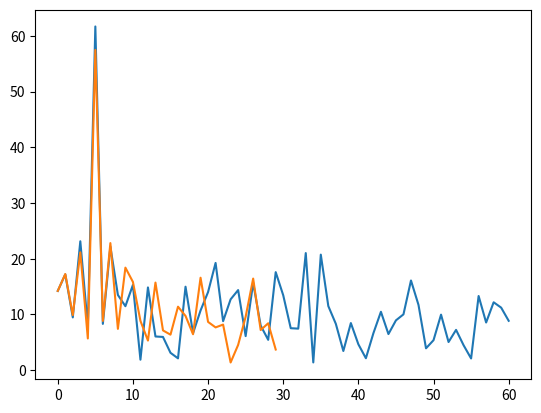

Write the Python code that produced this figure.
#!/usr/bin/env python
# -*- coding: utf-8 -*-
#
# Copyright 2016 Johannes Demel.
#
# This is free software; you can redistribute it and/or modify
# it under the terms of the GNU General Public License as published by
# the Free Software Foundation; either version 3, or (at your option)
# any later version.
#
# This software is distributed in the hope that it will be useful,
# but WITHOUT ANY WARRANTY; without even the implied warranty of
# MERCHANTABILITY or FITNESS FOR A PARTICULAR PURPOSE.  See the
# GNU General Public License for more details.
#
# You should have received a copy of the GNU General Public License
# along with this software; see the file COPYING.  If not, write to
# the Free Software Foundation, Inc., 51 Franklin Street,
# Boston, MA 02110-1301, USA.
#

'''
Relevant paper section
[0] A synchronization technique for generalized frequency division multiplexing
[1] Improved Preamble-Aided Timing Estimation for OFDM Systems

COMMENT
[1] describes the algorithm while [0] additionally explains GFDM preamble generation.
'''

import numpy as np


def auto_correlate_halfs(s):
    pivot = len(s) // 2
    return np.sum(np.conjugate(s[0:pivot]) * s[pivot:])


def cross_correlate_naive(s, p):
    # naive implementation of the algorithm described in [0]
    p = np.conjugate(p)
    p_len = len(p)
    buf_len = len(s) - p_len + 1
    cc = np.zeros(buf_len, dtype=complex)
    for i in range(buf_len):
        cc[i] = np.sum(s[i:i + p_len] * p)
    return cc


def cross_correlate_signal_full(s, p):
    return np.correlate(s, p, 'full')
    # return signal.correlate(s, p, 'valid')[0:len(s)-len(p)]


def cross_correlate_signal_valid(s, p):
    # scipy.signal.correlate way of doing things!
    return np.correlate(s, p, 'valid')


def cross_correlate_signal(s, p):
    # scipy.signal.correlate way of doing things!
    return cross_correlate_signal_valid(s, p)[0:len(s) - len(p)]  # drop last sample.


def cross_correlate_fft(s, p):
    C = np.conjugate(np.fft.fft(s)) * np.fft.fft(p, len(s))
    cf = np.fft.ifft(C)[0:len(s) - len(p)]
    return cf


def cross_correlate_fft_full(s, p):
    # function is equivalent to scipy.signal.correlate(s, p, 'full')
    pad_head = len(s) - len(p)
    s_zero_pad = len(s) - 1
    p_zero_pad = s_zero_pad + len(s) - len(p)
    s = np.append(s, np.zeros(s_zero_pad))
    p = np.append(p, np.zeros(p_zero_pad))
    S = np.fft.fft(s)
    P = np.fft.fft(p)
    P = np.conjugate(P)
    C = S * P
    cf = np.fft.ifft(C)
    cf = np.fft.fftshift(cf)
    cf = cf[pad_head:]
    if s.dtype == float:  # in case input was float.
        cf = np.real(cf)
    return cf


def cross_correlate_fft_valid(s, p):
    # function is equivalent to scipy.signal.correlate(s, p, 'valid')
    valid_res_len = len(s) - len(p) + 1
    S = np.fft.fft(s)
    p = np.append(p, np.zeros(len(s) - len(p)))
    P = np.fft.fft(p)
    P = np.conjugate(P)
    C = S * P
    cf = np.fft.ifft(C)
    cf = cf[0:valid_res_len]
    if s.dtype == float:  # in case input was float.
        cf = np.real(cf)
    return cf


def validate_naive_cross_correlation(s, p, tolerance):
    cs = cross_correlate_signal_valid(s, p)
    cf = cross_correlate_naive(s, p)
    check_results(cs, cf, tolerance, err_msg='Naive cross correlation algorithms produce differing results!')


def validate_full_cross_correlation(s, p, tolerance):
    cs = cross_correlate_signal_full(s, p)
    cf = cross_correlate_fft_full(s, p)
    check_results(cs, cf, tolerance, err_msg='Full cross correlation algorithms produce differing results!')


def validate_valid_cross_correlation(s, p, tolerance):
    cs = cross_correlate_signal_valid(s, p)
    cf = cross_correlate_fft_valid(s, p)
    check_results(cs, cf, tolerance, err_msg='Valid cross correlation algorithms produce differing results!')


def check_results(s, p, tolerance, err_msg):
    err = np.abs(s - p) < tolerance
    if not np.all(err):
        print(s)
        print(p)
        print(err)
        raise ValueError('check_results: ' + err_msg)
    else:
        pass


def validate_cross_correlation_algorithms():
    l = 30
    N = l * 3
    tolerance = 1e-12

    a = np.array([1., 2., 3., 4.])
    b = np.array([3., 2., 0., 2.])

    validate_naive_cross_correlation(a, b, tolerance)
    validate_full_cross_correlation(a, b, tolerance)
    validate_valid_cross_correlation(a, b, tolerance)

    s = np.random.randn(N) + 1j * np.random.randn(N)
    x = s[0:l]
    validate_full_cross_correlation(s, x, tolerance)
    validate_valid_cross_correlation(s, x, tolerance)
    validate_naive_cross_correlation(s, x, tolerance)


def cross_correlate_fft_cyclic(s, p):

    # valid_res_len = len(s) - len(p) + 1
    S = np.fft.fft(s[0: len(p)])
    # p = np.append(p, np.zeros(len(s) - len(p)))
    P = np.fft.fft(p)
    P = np.conjugate(P)
    C = S * P
    cf = np.fft.ifft(C)
    # cf = cf[0:valid_res_len]
    if s.dtype == float:  # in case input was float.
        cf = np.real(cf)
    return cf


def main():
    import matplotlib.pyplot as plt
    np.set_printoptions(precision=4, suppress=True)
    validate_cross_correlation_algorithms()
    l = 30
    N = l * 3
    offset = 5
    s = np.random.randn(N) + 1j * np.random.randn(N)
    x = s[offset:offset + l]

    cf = cross_correlate_fft_valid(s, x)
    plt.plot(np.abs(cf))
    ccc = cross_correlate_fft_cyclic(s, x)
    plt.plot(np.abs(ccc))
    plt.show()


if __name__ == '__main__':
    main()
